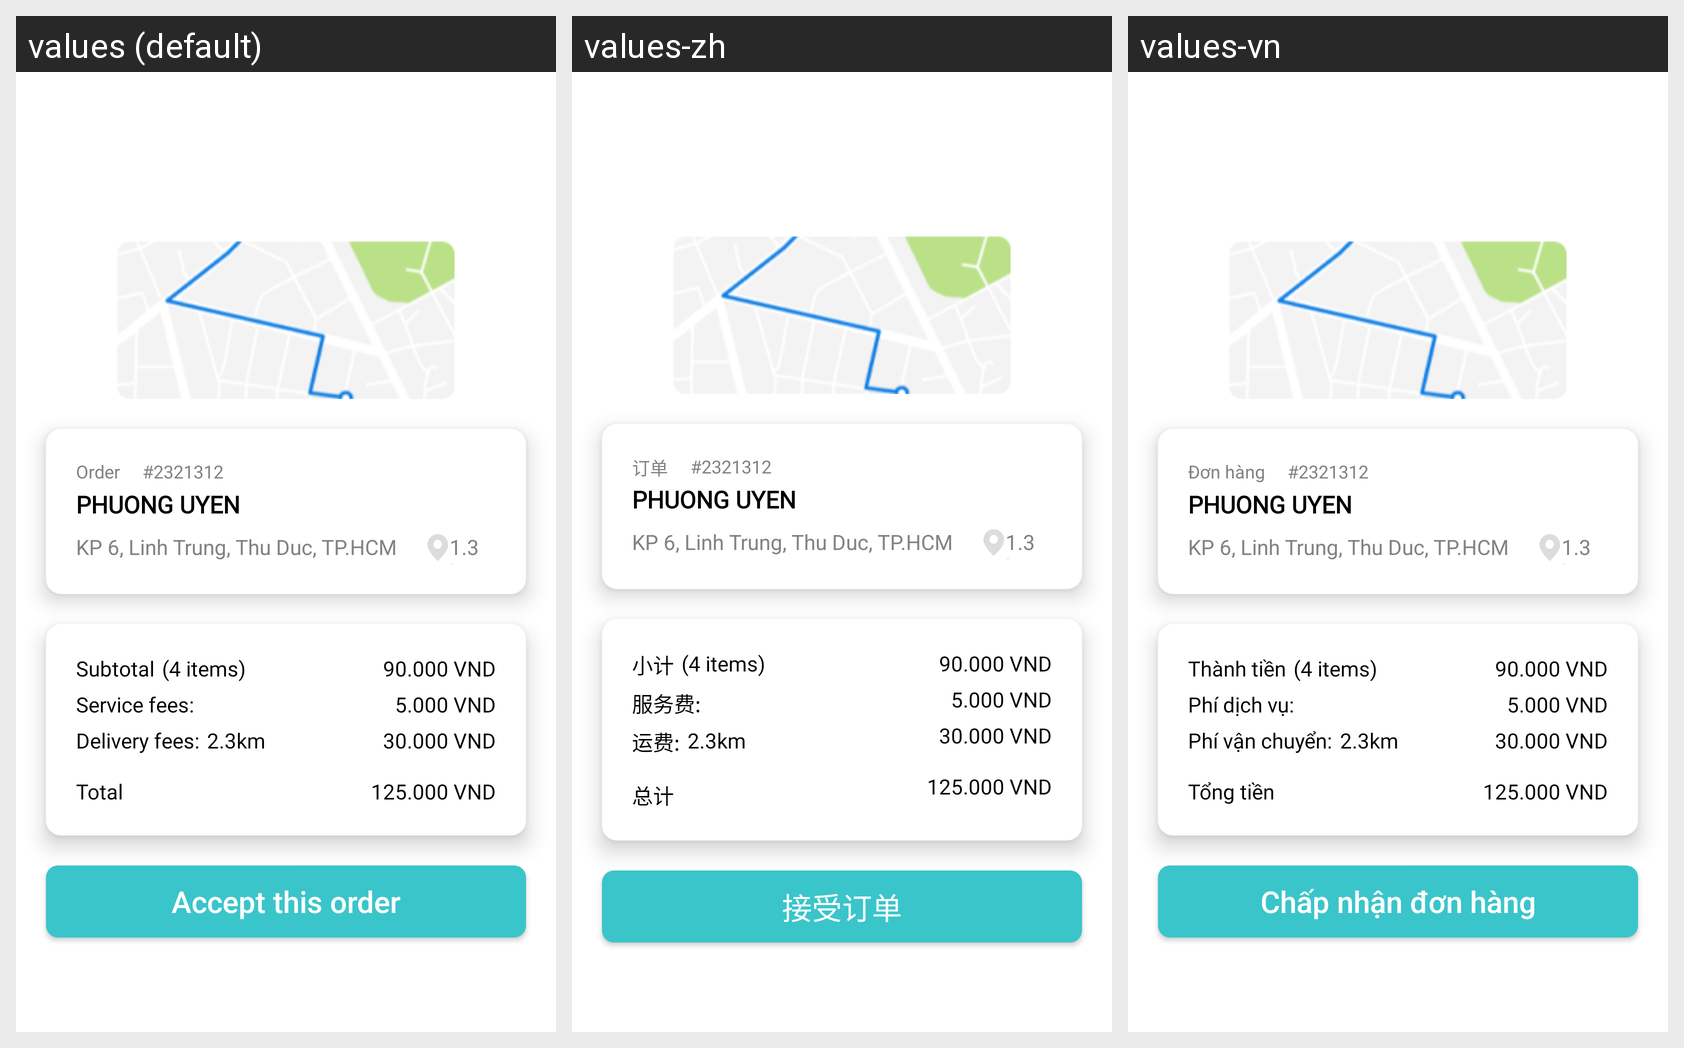

The same Android screen rendered under several of its app's locales, left to right. List the strings drawn on it with the default value and each locale's translation.
Android screen res/layout/activity_acceptorder.xml rendered under 3 locales, left to right: values (default), values-zh, values-vn. Device: Nexus 5 (rendered at 1080×1920; each locale shown at half size, 540×960, under a caption strip naming it); theme AppTheme.
Strings drawn on this screen, with the default value and each locale's value (text and hints the layout hard-codes, and strings that could not be matched under every locale, appear in the picture but are not listed):

orderTitleAcceptOrder
  values: Order
  values-zh: 订单
  values-vn: Đơn hàng

msg_subtotal
  values: Subtotal
  values-zh: 小计
  values-vn: Thành tiền

msg_service_fees
  values: Service fees:
  values-zh: 服务费:
  values-vn: Phí dịch vụ:

msg_delivery_fees
  values: Delivery fees:
  values-zh: 运费:
  values-vn: Phí vận chuyển:

msg_total
  values: Total
  values-zh: 总计
  values-vn: Tổng tiền

msg_accept_this_order
  values: Accept this order
  values-zh: 接受订单
  values-vn: Chấp nhận đơn hàng
